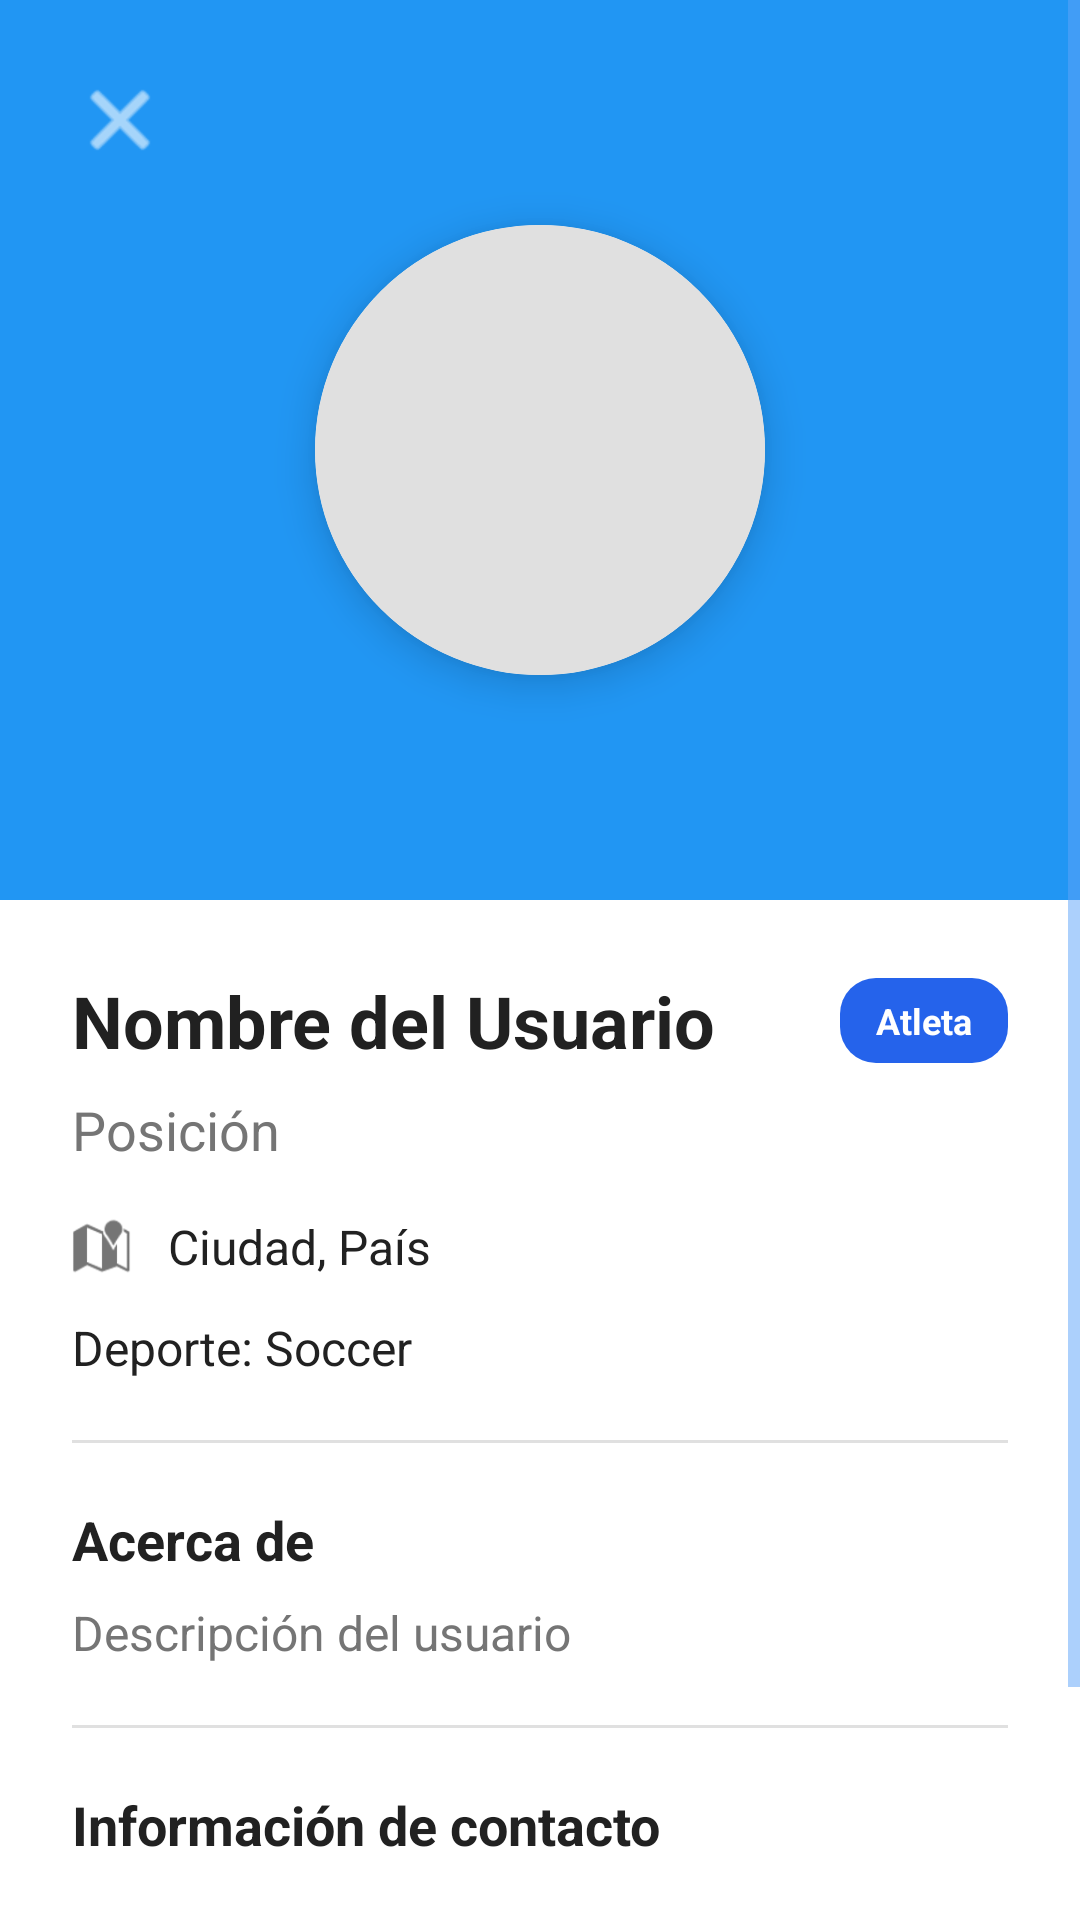

The Android layout XML behind this screen, and the referenced resources:
<!-- AndroidManifest.xml: application theme Theme.SportConnection -->
<!-- res/layout/activity_view_profile.xml -->
<?xml version="1.0" encoding="utf-8"?>
<ScrollView xmlns:android="http://schemas.android.com/apk/res/android"
    xmlns:app="http://schemas.android.com/apk/res-auto"
    android:layout_width="match_parent"
    android:layout_height="match_parent"
    android:background="@android:color/white">

    <androidx.constraintlayout.widget.ConstraintLayout
        android:layout_width="match_parent"
        android:layout_height="wrap_content">

        
        <RelativeLayout
            android:id="@+id/headerContainer"
            android:layout_width="match_parent"
            android:layout_height="300dp"
            android:background="#2196F3"
            app:layout_constraintEnd_toEndOf="parent"
            app:layout_constraintStart_toStartOf="parent"
            app:layout_constraintTop_toTopOf="parent">

            
            <ImageButton
                android:id="@+id/btnBackProfile"
                android:layout_width="48dp"
                android:layout_height="48dp"
                android:layout_margin="16dp"
                android:background="?attr/selectableItemBackgroundBorderless"
                android:src="@android:drawable/ic_menu_close_clear_cancel"
                app:tint="@android:color/white"
                android:contentDescription="Volver" />

            
            <androidx.cardview.widget.CardView
                android:layout_width="150dp"
                android:layout_height="150dp"
                android:layout_centerInParent="true"
                app:cardCornerRadius="75dp"
                app:cardElevation="8dp">

                <ImageView
                    android:id="@+id/profilePhoto"
                    android:layout_width="match_parent"
                    android:layout_height="match_parent"
                    android:scaleType="centerCrop"
                    android:background="#E0E0E0"
                    android:contentDescription="Foto de perfil" />
            </androidx.cardview.widget.CardView>

        </RelativeLayout>

        
        <LinearLayout
            android:id="@+id/profileInfoContainer"
            android:layout_width="match_parent"
            android:layout_height="wrap_content"
            android:orientation="vertical"
            android:padding="24dp"
            app:layout_constraintEnd_toEndOf="parent"
            app:layout_constraintStart_toStartOf="parent"
            app:layout_constraintTop_toBottomOf="@id/headerContainer">

            
            <LinearLayout
                android:layout_width="match_parent"
                android:layout_height="wrap_content"
                android:orientation="horizontal"
                android:gravity="center_vertical">

                <TextView
                    android:id="@+id/profileName"
                    android:layout_width="0dp"
                    android:layout_height="wrap_content"
                    android:layout_weight="1"
                    android:text="Nombre del Usuario"
                    android:textSize="24sp"
                    android:textStyle="bold"
                    android:textColor="#212121" />

                <TextView
                    android:id="@+id/profileType"
                    android:layout_width="wrap_content"
                    android:layout_height="wrap_content"
                    android:layout_marginStart="8dp"
                    android:background="@drawable/profile_type_badge"
                    android:paddingStart="12dp"
                    android:paddingEnd="12dp"
                    android:paddingTop="6dp"
                    android:paddingBottom="6dp"
                    android:text="Atleta"
                    android:textColor="@android:color/white"
                    android:textSize="12sp"
                    android:textStyle="bold" />
            </LinearLayout>

            
            <TextView
                android:id="@+id/profileJob"
                android:layout_width="match_parent"
                android:layout_height="wrap_content"
                android:layout_marginTop="8dp"
                android:text="Posición"
                android:textSize="18sp"
                android:textColor="#757575" />

            
            <LinearLayout
                android:layout_width="match_parent"
                android:layout_height="wrap_content"
                android:layout_marginTop="16dp"
                android:orientation="horizontal"
                android:gravity="center_vertical">

                <ImageView
                    android:layout_width="20dp"
                    android:layout_height="20dp"
                    android:src="@android:drawable/ic_dialog_map"
                    app:tint="#757575" />

                <TextView
                    android:id="@+id/profileLocation"
                    android:layout_width="wrap_content"
                    android:layout_height="wrap_content"
                    android:layout_marginStart="12dp"
                    android:text="Ciudad, País"
                    android:textColor="#212121"
                    android:textSize="16sp" />
            </LinearLayout>

            
            <TextView
                android:id="@+id/profileSport"
                android:layout_width="match_parent"
                android:layout_height="wrap_content"
                android:layout_marginTop="12dp"
                android:text="Deporte: Soccer"
                android:textColor="#212121"
                android:textSize="16sp" />

            
            <View
                android:layout_width="match_parent"
                android:layout_height="1dp"
                android:layout_marginTop="20dp"
                android:layout_marginBottom="20dp"
                android:background="#E0E0E0" />

            
            <TextView
                android:layout_width="match_parent"
                android:layout_height="wrap_content"
                android:text="Acerca de"
                android:textSize="18sp"
                android:textStyle="bold"
                android:textColor="#212121" />

            <TextView
                android:id="@+id/profileDescription"
                android:layout_width="match_parent"
                android:layout_height="wrap_content"
                android:layout_marginTop="8dp"
                android:text="Descripción del usuario"
                android:textColor="#757575"
                android:textSize="16sp"
                android:lineSpacingExtra="4dp" />

            
            <View
                android:layout_width="match_parent"
                android:layout_height="1dp"
                android:layout_marginTop="20dp"
                android:layout_marginBottom="20dp"
                android:background="#E0E0E0" />

            
            <TextView
                android:layout_width="match_parent"
                android:layout_height="wrap_content"
                android:text="Información de contacto"
                android:textSize="18sp"
                android:textStyle="bold"
                android:textColor="#212121" />

            <TextView
                android:id="@+id/profilePhone"
                android:layout_width="match_parent"
                android:layout_height="wrap_content"
                android:layout_marginTop="12dp"
                android:text="📱 +1234567890"
                android:textColor="#212121"
                android:textSize="16sp"
                android:visibility="gone" />

            <TextView
                android:id="@+id/profileInstagram"
                android:layout_width="match_parent"
                android:layout_height="wrap_content"
                android:layout_marginTop="8dp"
                android:text="📷 @instagram"
                android:textColor="#E1306C"
                android:textSize="16sp"
                android:clickable="true"
                android:focusable="true"
                android:background="?attr/selectableItemBackground"
                android:paddingTop="8dp"
                android:paddingBottom="8dp"
                android:visibility="gone" />

            <TextView
                android:id="@+id/profileTwitter"
                android:layout_width="match_parent"
                android:layout_height="wrap_content"
                android:layout_marginTop="8dp"
                android:text="𝕏 @twitter"
                android:textColor="#1DA1F2"
                android:textSize="16sp"
                android:clickable="true"
                android:focusable="true"
                android:background="?attr/selectableItemBackground"
                android:paddingTop="8dp"
                android:paddingBottom="8dp"
                android:visibility="gone" />

            
            <LinearLayout
                android:layout_width="match_parent"
                android:layout_height="wrap_content"
                android:layout_marginTop="24dp"
                android:gravity="center">

                <ImageButton
                    android:id="@+id/btnWhatsAppProfile"
                    android:layout_width="60dp"
                    android:layout_height="60dp"
                    android:background="@drawable/whatsapp_button_background"
                    android:src="@drawable/ic_whatsapp"
                    android:scaleType="centerInside"
                    android:padding="12dp"
                    android:contentDescription="Abrir WhatsApp" />
            </LinearLayout>

        </LinearLayout>

        
        <ProgressBar
            android:id="@+id/progressBarProfile"
            android:layout_width="wrap_content"
            android:layout_height="wrap_content"
            android:visibility="gone"
            app:layout_constraintBottom_toBottomOf="parent"
            app:layout_constraintEnd_toEndOf="parent"
            app:layout_constraintStart_toStartOf="parent"
            app:layout_constraintTop_toTopOf="parent" />

    </androidx.constraintlayout.widget.ConstraintLayout>

</ScrollView>
<!-- resources referenced by this layout -->
<resources>
  <!-- drawable profile_type_badge (drawable) -->
  ﻿<?xml version="1.0" encoding="utf-8"?>
  <shape xmlns:android="http://schemas.android.com/apk/res/android">
      <solid android:color="@color/primary" />
      <corners android:radius="12dp" />
  </shape>
  <!-- drawable whatsapp_button_background (drawable) -->
  <?xml version="1.0" encoding="utf-8"?>
  <shape xmlns:android="http://schemas.android.com/apk/res/android"
      android:shape="oval">
      <solid android:color="#FFFFFF"/>
      <stroke
          android:width="1dp"
          android:color="#757575" />
  
  </shape>
  <style name="Theme.SportConnection" parent="Base.Theme.SportConnection" />
  <color name="primary">#2563EB</color>
  <style name="Base.Theme.SportConnection" parent="Theme.Material3.DayNight.NoActionBar">
          
          <item name="colorPrimary">@color/primary</item>
          <item name="colorPrimaryVariant">@color/primary_dark</item>
          <item name="colorOnPrimary">@color/text_on_primary</item>
  
          
          <item name="colorSecondary">@color/secondary</item>
          <item name="colorSecondaryVariant">@color/secondary_dark</item>
          <item name="colorOnSecondary">@color/text_on_secondary</item>
  
          
          <item name="android:colorBackground">@color/white</item>
          <item name="colorSurface">@color/light</item>
          <item name="colorOnSurface">@color/dark</item>
          <item name="colorOnBackground">@color/dark</item>
  
          
          <item name="colorError">@color/error</item>
          <item name="colorOnError">@color/white</item>
  
          
          <item name="android:statusBarColor">@color/primary</item>
          <item name="android:windowLightStatusBar">false</item>
  
          
          <item name="android:navigationBarColor">@color/white</item>
  
          
          <item name="android:textColorPrimary">@color/dark</item>
          <item name="android:textColorSecondary">@color/secondary</item>
  
          
          <item name="materialButtonStyle">@style/Widget.App.Button</item>
  
          
          <item name="textInputStyle">@style/Widget.App.TextInputLayout</item>
      </style>
  <color name="primary_dark">#1E3A8A</color>
  <color name="text_on_primary">#FFFFFF</color>
  <color name="secondary">#60A5FA</color>
  <color name="secondary_dark">#1E40AF</color>
  <color name="text_on_secondary">#FFFFFF</color>
  <color name="white">#FFFFFFFF</color>
  <color name="light">#F1F5F9</color>
  <color name="dark">#0F172A</color>
  <color name="error">#DC2626</color>
  <style name="Widget.App.Button" parent="Widget.Material3.Button">
          <item name="backgroundTint">@color/primary</item>
          <item name="android:textColor">@color/text_on_primary</item>
          <item name="cornerRadius">8dp</item>
      </style>
  <style name="Widget.App.TextInputLayout" parent="Widget.Material3.TextInputLayout.OutlinedBox">
          <item name="boxStrokeColor">@color/primary</item>
          <item name="hintTextColor">@color/secondary</item>
      </style>
</resources>
